2-way image classification set "detector_blue_on_table" from GitHub (565-cyber/lerobot); label vocabulary: negative, positive.

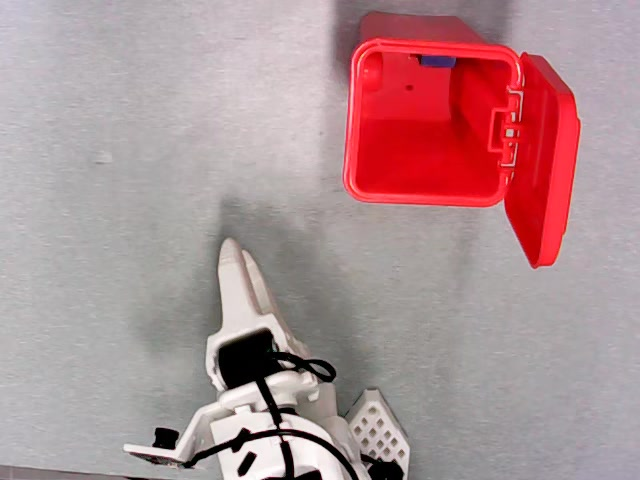
Label: positive

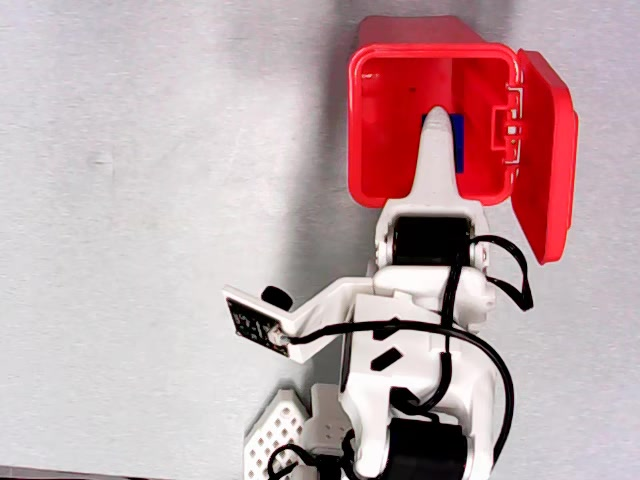
Label: negative

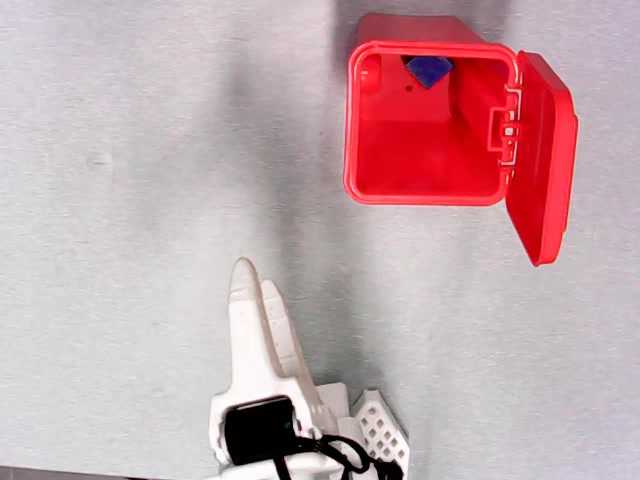
Label: positive

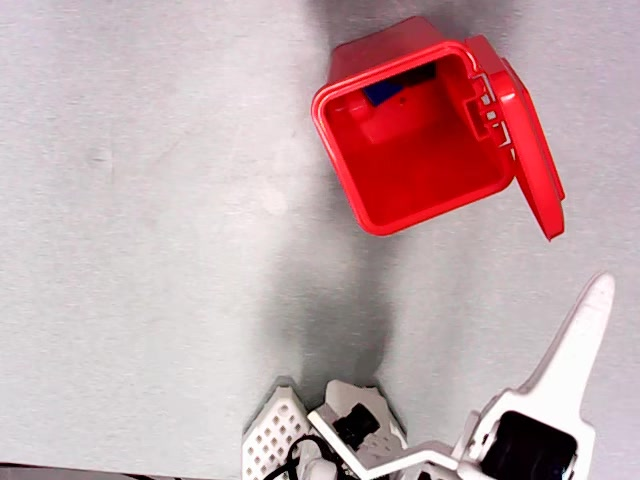
Label: negative

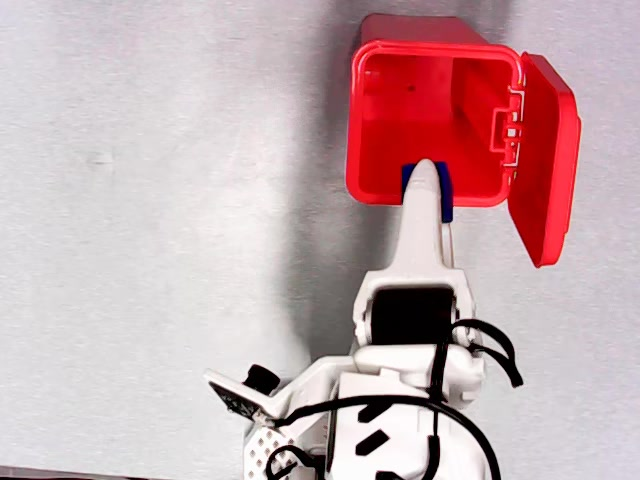
Label: positive

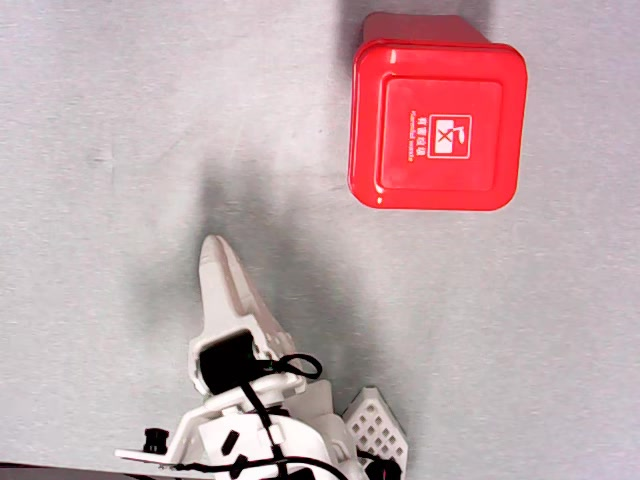
Label: negative
